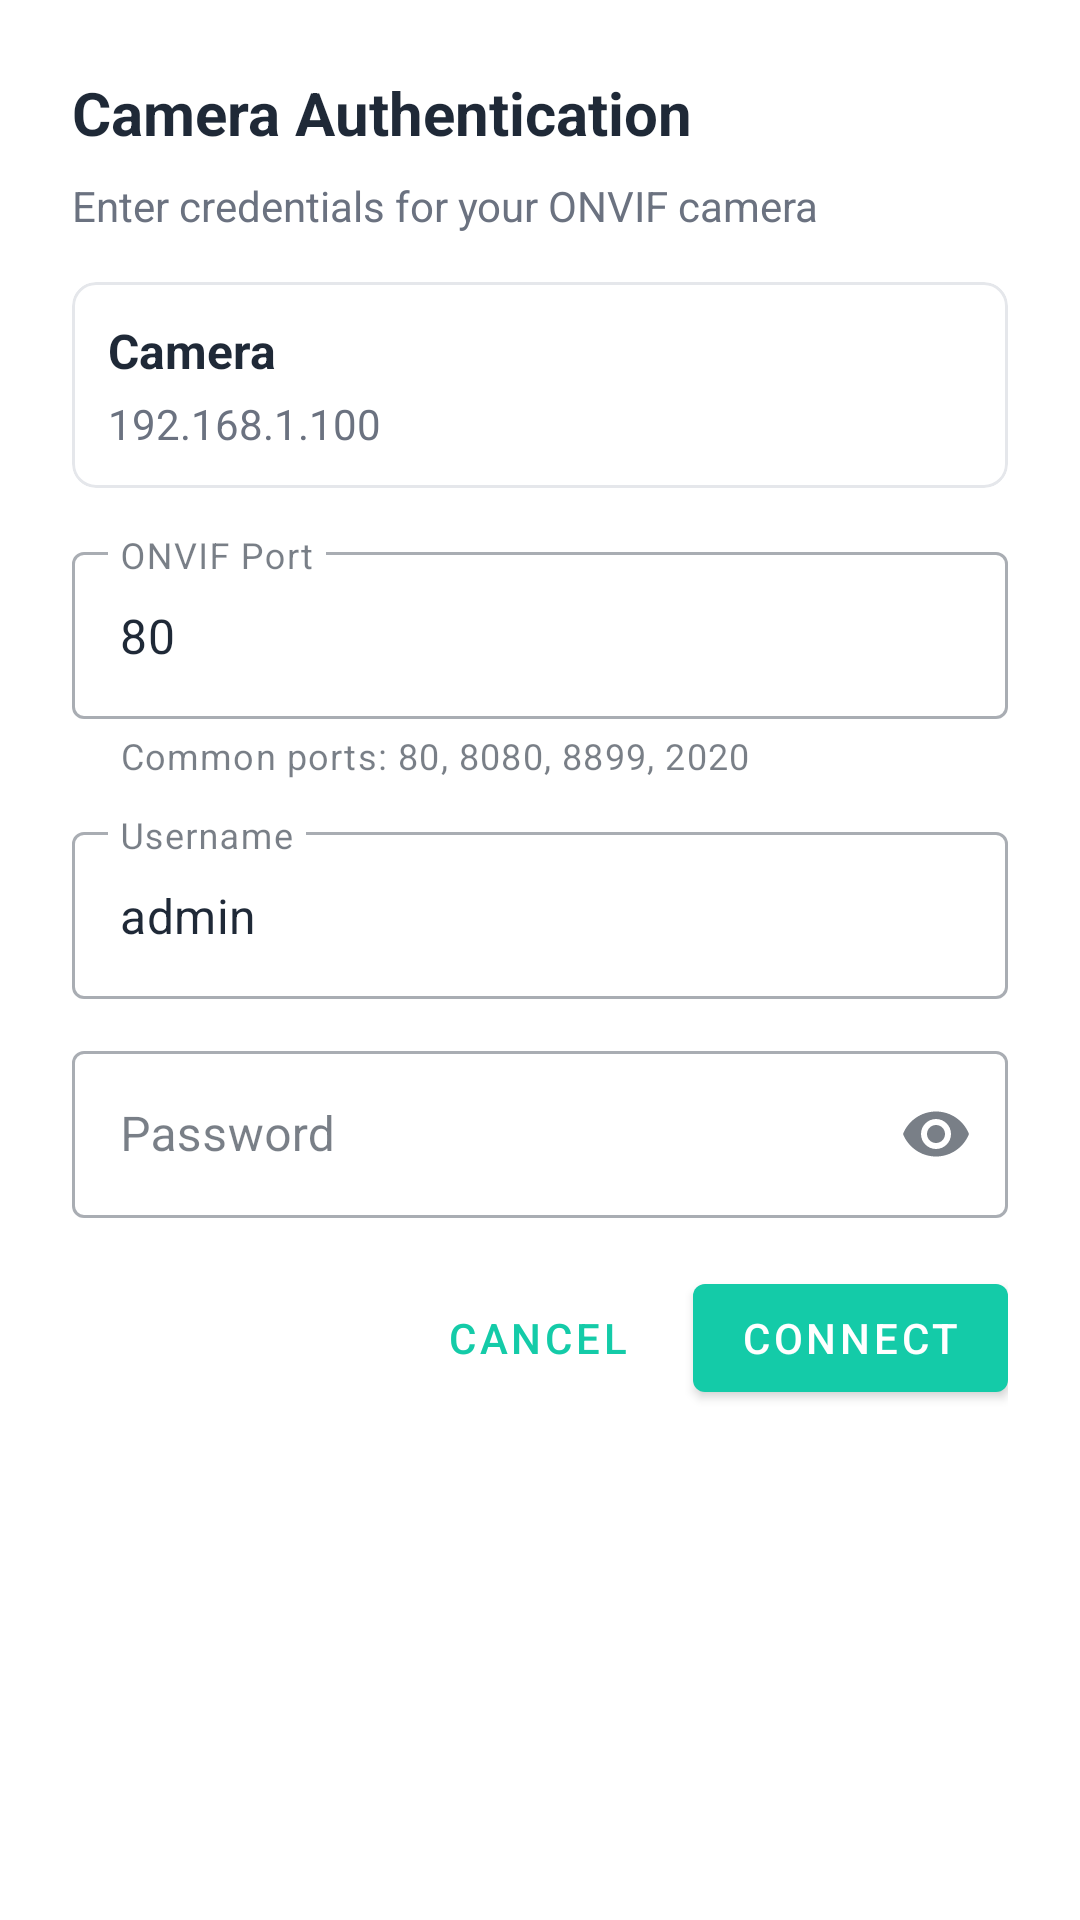

The Android layout XML behind this screen, and the referenced resources:
<!-- AndroidManifest.xml: application theme Theme.BabySleepMonitor -->
<!-- res/layout/dialog_camera_auth.xml -->
<?xml version="1.0" encoding="utf-8"?>
<LinearLayout xmlns:android="http://schemas.android.com/apk/res/android"
    xmlns:app="http://schemas.android.com/apk/res-auto"
    android:layout_width="match_parent"
    android:layout_height="wrap_content"
    android:orientation="vertical"
    android:padding="24dp"
    android:background="@color/white">

    
    <TextView
        android:id="@+id/tvTitle"
        android:layout_width="match_parent"
        android:layout_height="wrap_content"
        android:text="Camera Authentication"
        android:textSize="20sp"
        android:textStyle="bold"
        android:textColor="@color/text_primary"
        android:layout_marginBottom="8dp" />

    
    <TextView
        android:id="@+id/tvDescription"
        android:layout_width="match_parent"
        android:layout_height="wrap_content"
        android:text="Enter credentials for your ONVIF camera"
        android:textSize="14sp"
        android:textColor="@color/text_secondary"
        android:layout_marginBottom="16dp" />

    
    <com.google.android.material.card.MaterialCardView
        android:layout_width="match_parent"
        android:layout_height="wrap_content"
        android:layout_marginBottom="16dp"
        app:cardCornerRadius="8dp"
        app:cardElevation="0dp"
        app:strokeWidth="1dp"
        app:strokeColor="@color/border_color">

        <LinearLayout
            android:layout_width="match_parent"
            android:layout_height="wrap_content"
            android:orientation="vertical"
            android:padding="12dp">

            <TextView
                android:id="@+id/tvCameraName"
                android:layout_width="match_parent"
                android:layout_height="wrap_content"
                android:text="Camera"
                android:textSize="16sp"
                android:textStyle="bold"
                android:textColor="@color/text_primary" />

            <TextView
                android:id="@+id/tvCameraHost"
                android:layout_width="match_parent"
                android:layout_height="wrap_content"
                android:text="192.168.1.100"
                android:textSize="14sp"
                android:textColor="@color/text_secondary"
                android:layout_marginTop="4dp" />

        </LinearLayout>
    </com.google.android.material.card.MaterialCardView>
    
    
    <com.google.android.material.textfield.TextInputLayout
        android:id="@+id/tilPort"
        android:layout_width="match_parent"
        android:layout_height="wrap_content"
        android:layout_marginBottom="12dp"
        style="@style/Widget.MaterialComponents.TextInputLayout.OutlinedBox"
        android:hint="ONVIF Port"
        app:helperText="Common ports: 80, 8080, 8899, 2020"
        app:helperTextEnabled="true">

        <com.google.android.material.textfield.TextInputEditText
            android:id="@+id/etPort"
            android:layout_width="match_parent"
            android:layout_height="wrap_content"
            android:inputType="number"
            android:text="80" />

    </com.google.android.material.textfield.TextInputLayout>

    
    <com.google.android.material.textfield.TextInputLayout
        android:id="@+id/tilUsername"
        android:layout_width="match_parent"
        android:layout_height="wrap_content"
        android:layout_marginBottom="12dp"
        style="@style/Widget.MaterialComponents.TextInputLayout.OutlinedBox"
        android:hint="Username">

        <com.google.android.material.textfield.TextInputEditText
            android:id="@+id/etUsername"
            android:layout_width="match_parent"
            android:layout_height="wrap_content"
            android:inputType="text"
            android:text="admin" />

    </com.google.android.material.textfield.TextInputLayout>

    
    <com.google.android.material.textfield.TextInputLayout
        android:id="@+id/tilPassword"
        android:layout_width="match_parent"
        android:layout_height="wrap_content"
        android:layout_marginBottom="16dp"
        style="@style/Widget.MaterialComponents.TextInputLayout.OutlinedBox"
        android:hint="Password"
        app:endIconMode="password_toggle">

        <com.google.android.material.textfield.TextInputEditText
            android:id="@+id/etPassword"
            android:layout_width="match_parent"
            android:layout_height="wrap_content"
            android:inputType="textPassword" />

    </com.google.android.material.textfield.TextInputLayout>

    
    <LinearLayout
        android:id="@+id/progressContainer"
        android:layout_width="match_parent"
        android:layout_height="wrap_content"
        android:orientation="horizontal"
        android:gravity="center"
        android:visibility="gone"
        android:layout_marginBottom="16dp">

        <ProgressBar
            android:layout_width="24dp"
            android:layout_height="24dp"
            android:layout_marginEnd="12dp" />

        <TextView
            android:id="@+id/tvProgressMessage"
            android:layout_width="wrap_content"
            android:layout_height="wrap_content"
            android:text="Connecting..."
            android:textSize="14sp"
            android:textColor="@color/text_secondary" />

    </LinearLayout>

    
    <TextView
        android:id="@+id/tvError"
        android:layout_width="match_parent"
        android:layout_height="wrap_content"
        android:text=""
        android:textSize="14sp"
        android:textColor="@color/error_red"
        android:visibility="gone"
        android:layout_marginBottom="16dp" />

    
    <LinearLayout
        android:layout_width="match_parent"
        android:layout_height="wrap_content"
        android:orientation="horizontal"
        android:gravity="end">

        <com.google.android.material.button.MaterialButton
            android:id="@+id/btnCancel"
            android:layout_width="wrap_content"
            android:layout_height="wrap_content"
            android:text="Cancel"
            style="@style/Widget.MaterialComponents.Button.TextButton" />

        <com.google.android.material.button.MaterialButton
            android:id="@+id/btnConnect"
            android:layout_width="wrap_content"
            android:layout_height="wrap_content"
            android:text="Connect"
            android:layout_marginStart="8dp" />

    </LinearLayout>

</LinearLayout>
<!-- resources referenced by this layout -->
<resources>
  <color name="border_color">#E5E7EB</color>
  <color name="error_red">#EF4444</color>
  <color name="text_primary">#1F2937</color>
  <color name="text_secondary">#6B7280</color>
  <color name="white">#FFFFFF</color>
  <style name="Theme.BabySleepMonitor" parent="Theme.MaterialComponents.Light.NoActionBar">
          
          <item name="colorPrimary">@color/primary</item>
          <item name="colorPrimaryDark">@color/primary_dark</item>
          <item name="colorAccent">@color/primary</item>
  
          
          <item name="android:statusBarColor">@color/background_light</item>
          <item name="android:navigationBarColor">@color/background_light</item>
          <item name="android:windowLightStatusBar">true</item>
          
          
          <item name="android:windowBackground">@color/background_light</item>
  
          
          <item name="colorSurface">@color/card_light</item>
          <item name="colorOnSurface">@color/text_primary</item>
          <item name="colorSurfaceVariant">@color/background_light</item>
          <item name="colorOnSurfaceVariant">@color/text_secondary</item>
  
          
          <item name="android:textColorPrimary">@color/text_primary</item>
          <item name="android:textColorSecondary">@color/text_secondary</item>
          <item name="android:textColorHint">@color/text_tertiary</item>
  
          
          <item name="alertDialogTheme">@style/Theme.BabySleepMonitor.AlertDialog</item>
      </style>
  <color name="primary">#14CBA8</color>
  <color name="primary_dark">#00B594</color>
  <color name="background_light">#F3F4F6</color>
  <color name="card_light">#FFFFFF</color>
  <color name="text_tertiary">#9CA3AF</color>
  <style name="Theme.BabySleepMonitor.AlertDialog" parent="ThemeOverlay.MaterialComponents.MaterialAlertDialog">
          <item name="colorPrimary">@color/primary</item>
          <item name="colorAccent">@color/primary</item>
          <item name="android:textColorPrimary">@color/text_primary</item>
          <item name="android:textColorSecondary">@color/text_secondary</item>
      </style>
</resources>
